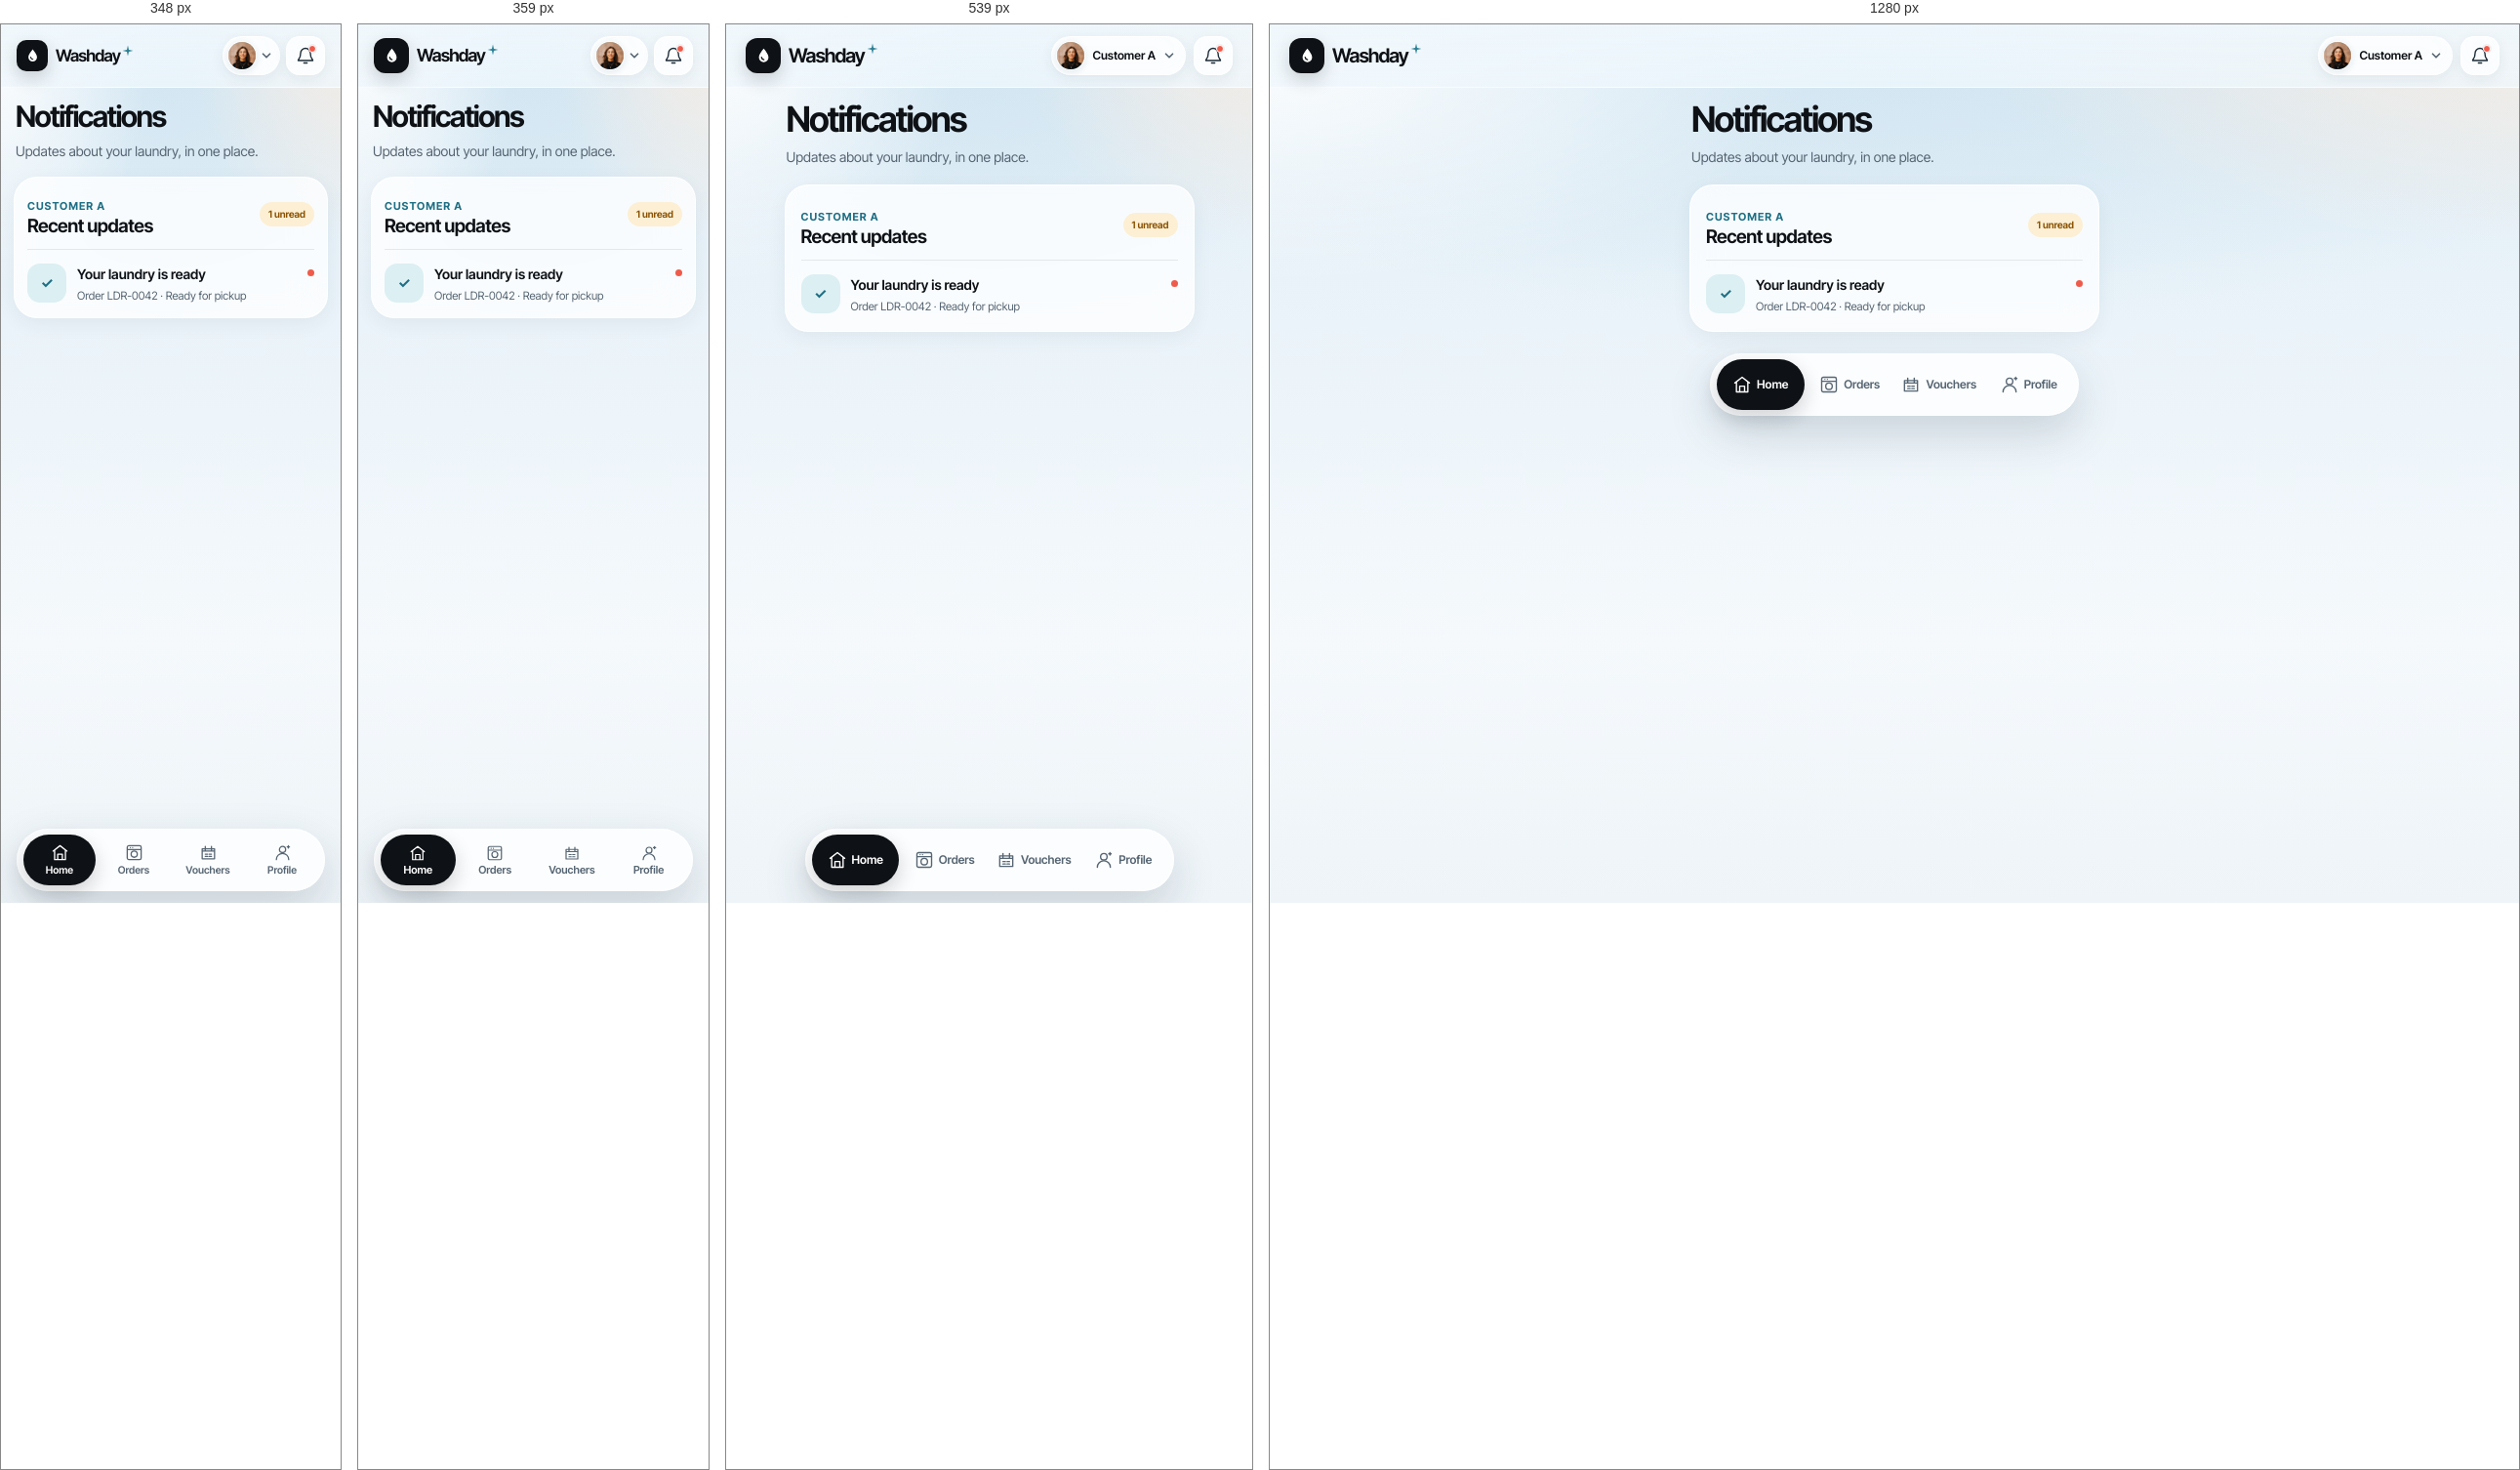
Rendered at 348 px, 359 px, 539 px and 1280 px, left to right.

<!-- file: notifications.html -->
<!doctype html>
<html lang="en">
<head>
  <meta charset="utf-8">
  <meta name="viewport" content="width=device-width, initial-scale=1, viewport-fit=cover">
  <meta name="theme-color" content="#dfedf6">
  <meta name="description" content="Notifications — Washday laundry shop.">
  <title>Notifications · Washday</title>
  <link rel="icon" href="../assets/images/favicon.svg" type="image/svg+xml">
  <link rel="stylesheet" href="../assets/css/tokens.css">
  <link rel="stylesheet" href="../assets/css/base.css">
  <link rel="stylesheet" href="../assets/css/review-pages.css">
</head>
<body class="rp-page" data-role="customer">
  <div class="ambient" aria-hidden="true"></div>
  <header class="topbar">
    <div class="account-row">
      <a class="brand-lockup" href="customer-home.html" aria-label="Washday home">
        <span class="brand-mark" aria-hidden="true"><svg viewBox="0 0 24 24"><path d="M12 3.2c2.9 3.7 5.6 7 5.6 10.2a5.6 5.6 0 1 1-11.2 0c0-3.2 2.7-6.5 5.6-10.2Z" fill="currentColor"/><path d="M9.4 13.3c.2 1.6 1.3 2.6 2.8 2.8" fill="none" stroke="#0e1115" stroke-width="1.5" stroke-linecap="round"/></svg></span>
        <span class="brand-wordmark">Washday<svg class="brand-spark" viewBox="0 0 12 12" aria-hidden="true"><path d="M6 .6 7 5l4.4 1L7 7 6 11.4 5 7 .6 6 5 5Z" fill="currentColor"/></svg></span>
      </a>
      <div class="header-actions"><a class="profile-switch" href="login.html" aria-label="Current profile: Customer A; switch account"><img class="avatar avatar-sm" src="../assets/images/customer-alex.jpg" alt=""><span class="profile-name">Customer A</span><svg viewBox="0 0 16 16" aria-hidden="true"><path d="m4 6 4 4 4-4"/></svg></a><a class="bell-button" href="notifications.html" aria-label="Notifications, one unread"><svg viewBox="0 0 24 24" aria-hidden="true"><path d="M18 9a6 6 0 0 0-12 0c0 7-3 7-3 9h18c0-2-3-2-3-9M10 21h4"/></svg><span class="unread-dot" aria-hidden="true"></span></a></div>
    </div>
  </header>
  <main class="rp-main">
    <header class="rp-page-heading"><h1>Notifications</h1><p>Updates about your laundry, in one place.</p></header>
    
<section class="rp-card"><div class="rp-section-head"><div><p class="rp-kicker">CUSTOMER A</p><h2>Recent updates</h2></div><span class="rp-unread">1 unread</span></div>
<a class="rp-notification" href="order-detail.html"><span class="rp-notification-icon" aria-hidden="true">✓</span><span><strong>Your laundry is ready</strong><small>Order LDR-0042 · Ready for pickup</small></span><span class="rp-unread-dot" aria-hidden="true"></span></a>
</section>
  </main>
  
  <nav class="bottom-nav" aria-label="Customer navigation"><a class="nav-item active" href="customer-home.html" aria-current="page"><svg viewBox="0 0 24 24" aria-hidden="true"><path d="m3 10 9-7 9 7M5 9v12h14V9M9 21v-7h6v7"/></svg><span>Home</span></a><a class="nav-item" href="order-history.html"><svg viewBox="0 0 24 24" aria-hidden="true"><path d="M5 3h14a2 2 0 0 1 2 2v14a2 2 0 0 1-2 2H5a2 2 0 0 1-2-2V5a2 2 0 0 1 2-2Zm-2 5h18M7 5.5h.01M10 5.5h.01"/><circle cx="12" cy="14" r="4"/></svg><span>Orders</span></a><a class="nav-item" href="customer-vouchers.html"><svg viewBox="0 0 24 24" aria-hidden="true"><path d="M4 7h16v13H4zM4 10h16M8 4v6m8-6v6M8 14h3m2 0h3m-8 3h3m2 0h3"/></svg><span>Vouchers</span></a><a class="nav-item" href="customer-profile.html"><svg viewBox="0 0 24 24" aria-hidden="true"><circle cx="12" cy="8" r="4"/><path d="M4 21a8 8 0 0 1 16 0"/><path d="M18 4.5h3m-1.5-1.5v3"/></svg><span>Profile</span></a></nav>
</body>
</html>


/* @media block from tokens.css */
@media (max-width: 370px) {
  :root { --gutter: 16px; }
}

/* @media block from base.css */
@media (max-width: 379px) {
  .profile-name { display: none; }
  .profile-switch { padding-right: 6px; gap: 3px; }
  .brand-wordmark { font-size: 18px; }
  .header-actions { gap: 6px; }
  .nav-item {
    flex-direction: column;
    gap: 2px;
    padding: 6px 2px;
    font-size: 11px;
    line-height: 1.15;
  }
  .nav-item svg { width: 18px; height: 18px; }
}

/* @media block from base.css */
@media (max-width: 349px) {
  .brand-mark { width: 32px; height: 32px; flex-basis: 32px; border-radius: 10px; }
  .brand-mark svg { width: 19px; height: 19px; }
  .brand-wordmark { font-size: 17px; }
  .nav-item { gap: 3px; padding-inline: 4px; font-size: 10.5px; }
  .nav-item svg { width: 19px; height: 19px; }
}

/* @media block from base.css */
@media (min-width: 700px) {
  .bottom-nav { position: sticky; bottom: 12px; margin-bottom: 12px; }
}

/* @media block from review-pages.css */
@media (min-width: 700px) {
  .rp-main { padding-right: var(--gutter); padding-left: var(--gutter); }
}

/* @media block from review-pages.css */
@media (max-width: 359px) {
  .rp-main { padding-right: 13px; padding-left: 13px; gap: 12px; }
  .rp-card { padding: 14px 13px; }
  .rp-timeline li { grid-template-columns: 25px minmax(0, 1fr) auto; gap: 9px; }
  .rp-step-state { font-size: 10px; }
}